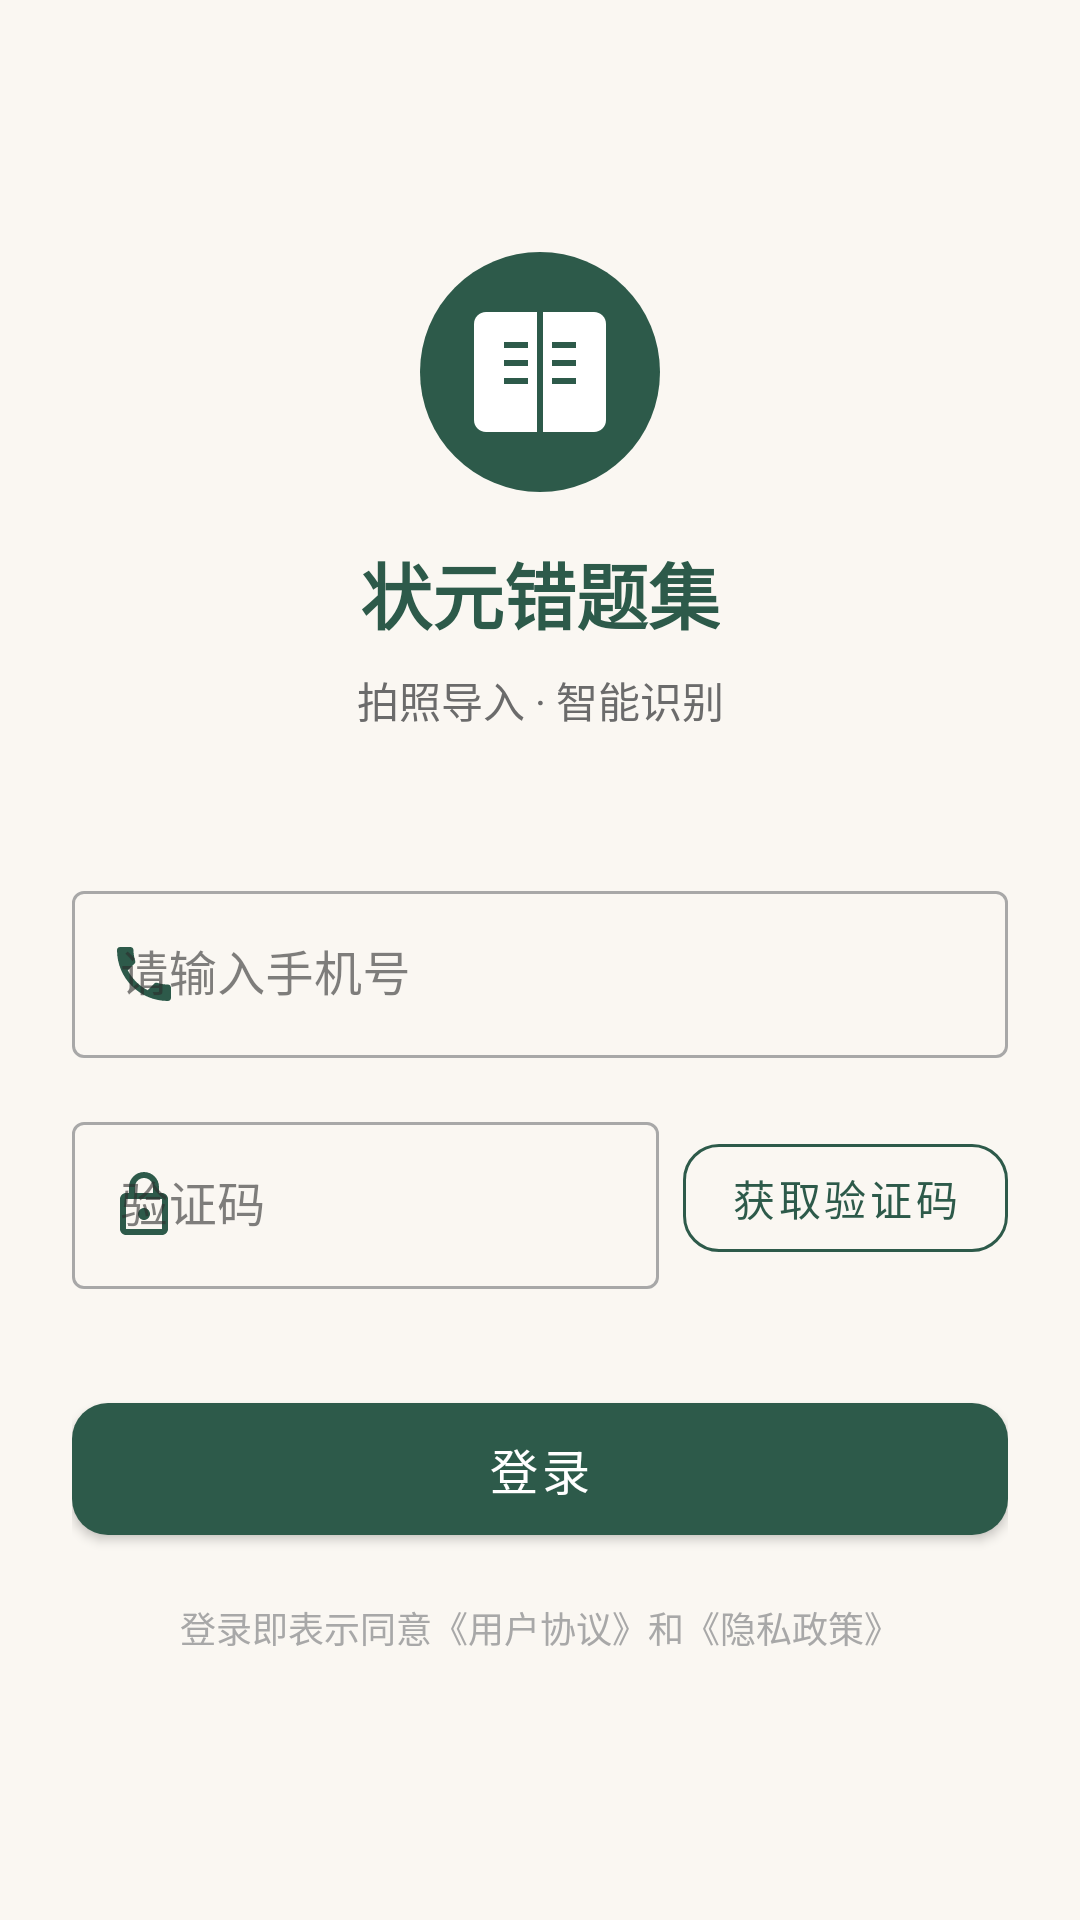

This screen was rendered from an Android layout file. Write that file and the resources it references.
<!-- AndroidManifest.xml: application theme Theme.TopScoreErrorNotebook -->
<!-- res/layout/fragment_login.xml -->
<?xml version="1.0" encoding="utf-8"?>
<androidx.constraintlayout.widget.ConstraintLayout
    xmlns:android="http://schemas.android.com/apk/res/android"
    xmlns:app="http://schemas.android.com/apk/res-auto"
    xmlns:tools="http://schemas.android.com/tools"
    android:layout_width="match_parent"
    android:layout_height="match_parent"
    android:background="@color/paper"
    android:padding="24dp"
    tools:context=".ui.auth.LoginFragment">

    
    <ImageView
        android:id="@+id/iv_logo"
        android:layout_width="80dp"
        android:layout_height="80dp"
        android:layout_marginTop="60dp"
        android:src="@drawable/ic_logo"
        android:contentDescription="@string/app_name"
        app:layout_constraintTop_toTopOf="parent"
        app:layout_constraintStart_toStartOf="parent"
        app:layout_constraintEnd_toEndOf="parent" />

    <TextView
        android:id="@+id/tv_title"
        android:layout_width="wrap_content"
        android:layout_height="wrap_content"
        android:layout_marginTop="16dp"
        android:text="@string/app_name"
        android:textSize="24sp"
        android:textColor="@color/primary"
        android:textStyle="bold"
        app:layout_constraintTop_toBottomOf="@id/iv_logo"
        app:layout_constraintStart_toStartOf="parent"
        app:layout_constraintEnd_toEndOf="parent" />

    <TextView
        android:id="@+id/tv_subtitle"
        android:layout_width="wrap_content"
        android:layout_height="wrap_content"
        android:layout_marginTop="8dp"
        android:text="@string/login_subtitle"
        android:textSize="14sp"
        android:textColor="@color/text_secondary"
        app:layout_constraintTop_toBottomOf="@id/tv_title"
        app:layout_constraintStart_toStartOf="parent"
        app:layout_constraintEnd_toEndOf="parent" />

    
    <com.google.android.material.textfield.TextInputLayout
        android:id="@+id/til_phone"
        style="@style/Widget.TopScore.TextInputLayout"
        android:layout_width="0dp"
        android:layout_height="wrap_content"
        android:layout_marginTop="48dp"
        android:hint="@string/phone_hint"
        app:startIconDrawable="@drawable/ic_phone"
        app:startIconTint="@color/primary"
        app:layout_constraintTop_toBottomOf="@id/tv_subtitle"
        app:layout_constraintStart_toStartOf="parent"
        app:layout_constraintEnd_toEndOf="parent">

        <com.google.android.material.textfield.TextInputEditText
            android:id="@+id/et_phone"
            android:layout_width="match_parent"
            android:layout_height="wrap_content"
            android:inputType="phone"
            android:maxLength="11"
            android:singleLine="true" />

    </com.google.android.material.textfield.TextInputLayout>

    
    <com.google.android.material.textfield.TextInputLayout
        android:id="@+id/til_code"
        style="@style/Widget.TopScore.TextInputLayout"
        android:layout_width="0dp"
        android:layout_height="wrap_content"
        android:layout_marginTop="16dp"
        android:layout_marginEnd="8dp"
        android:hint="@string/code_hint"
        app:startIconDrawable="@drawable/ic_code"
        app:startIconTint="@color/primary"
        app:layout_constraintTop_toBottomOf="@id/til_phone"
        app:layout_constraintStart_toStartOf="parent"
        app:layout_constraintEnd_toStartOf="@id/btn_get_code">

        <com.google.android.material.textfield.TextInputEditText
            android:id="@+id/et_code"
            android:layout_width="match_parent"
            android:layout_height="wrap_content"
            android:inputType="number"
            android:maxLength="6"
            android:singleLine="true" />

    </com.google.android.material.textfield.TextInputLayout>

    <com.google.android.material.button.MaterialButton
        android:id="@+id/btn_get_code"
        style="@style/Widget.TopScore.Button.Secondary"
        android:layout_width="wrap_content"
        android:layout_height="wrap_content"
        android:layout_marginTop="16dp"
        android:minWidth="100dp"
        android:text="@string/get_code"
        app:layout_constraintTop_toBottomOf="@id/til_phone"
        app:layout_constraintEnd_toEndOf="parent"
        app:layout_constraintBottom_toBottomOf="@id/til_code" />

    
    <com.google.android.material.button.MaterialButton
        android:id="@+id/btn_login"
        style="@style/Widget.TopScore.Button.Primary"
        android:layout_width="0dp"
        android:layout_height="56dp"
        android:layout_marginTop="32dp"
        android:text="@string/login"
        android:textSize="16sp"
        app:layout_constraintTop_toBottomOf="@id/til_code"
        app:layout_constraintStart_toStartOf="parent"
        app:layout_constraintEnd_toEndOf="parent" />

    
    <TextView
        android:id="@+id/tv_terms"
        android:layout_width="wrap_content"
        android:layout_height="wrap_content"
        android:layout_marginTop="16dp"
        android:text="@string/terms_notice"
        android:textSize="12sp"
        android:textColor="@color/text_hint"
        android:gravity="center"
        app:layout_constraintTop_toBottomOf="@id/btn_login"
        app:layout_constraintStart_toStartOf="parent"
        app:layout_constraintEnd_toEndOf="parent" />

</androidx.constraintlayout.widget.ConstraintLayout>
<!-- resources referenced by this layout -->
<resources>
  <color name="paper">#FAF7F2</color>
  <color name="primary">#2D5A4A</color>
  <color name="text_hint">#A8A8A8</color>
  <color name="text_secondary">#6B6B6B</color>
  <!-- drawable ic_code (drawable) -->
  <vector xmlns:android="http://schemas.android.com/apk/res/android"
      android:width="24dp"
      android:height="24dp"
      android:viewportWidth="24"
      android:viewportHeight="24">
      <path
          android:fillColor="#2D5A4A"
          android:pathData="M18,8h-1V6c0,-2.76 -2.24,-5 -5,-5S7,3.24 7,6v2H6c-1.1,0 -2,0.9 -2,2v10c0,1.1 0.9,2 2,2h12c1.1,0 2,-0.9 2,-2V10c0,-1.1 -0.9,-2 -2,-2zM9,6c0,-1.66 1.34,-3 3,-3s3,1.34 3,3v2H9V6zM18,20H6V10h12v10zM12,17c1.1,0 2,-0.9 2,-2s-0.9,-2 -2,-2 -2,0.9 -2,2 0.9,2 2,2z"/>
  </vector>
  <!-- drawable ic_phone (drawable) -->
  <vector xmlns:android="http://schemas.android.com/apk/res/android"
      android:width="24dp"
      android:height="24dp"
      android:viewportWidth="24"
      android:viewportHeight="24">
      <path
          android:fillColor="#2D5A4A"
          android:pathData="M6.62,10.79c1.44,2.83 3.76,5.15 6.59,6.59l2.2,-2.2c0.27,-0.27 0.67,-0.36 1.02,-0.24 1.12,0.37 2.33,0.57 3.57,0.57 0.55,0 1,0.45 1,1V20c0,0.55 -0.45,1 -1,1 -9.39,0 -17,-7.61 -17,-17 0,-0.55 0.45,-1 1,-1h3.5c0.55,0 1,0.45 1,1 0,1.25 0.2,2.45 0.57,3.57 0.11,0.35 0.03,0.74 -0.25,1.02l-2.2,2.2z"/>
  </vector>
  <string name="app_name">状元错题集</string>
  <string name="code_hint">验证码</string>
  <string name="get_code">获取验证码</string>
  <string name="login">登录</string>
  <string name="login_subtitle">拍照导入 · 智能识别</string>
  <string name="phone_hint">请输入手机号</string>
  <string name="terms_notice">登录即表示同意《用户协议》和《隐私政策》</string>
  <style name="Widget.TopScore.Button.Primary" parent="Widget.MaterialComponents.Button">
          <item name="backgroundTint">@color/primary</item>
          <item name="android:textColor">@android:color/white</item>
          <item name="cornerRadius">12dp</item>
      </style>
  <style name="Widget.TopScore.Button.Secondary" parent="Widget.MaterialComponents.Button.OutlinedButton">
          <item name="strokeColor">@color/primary</item>
          <item name="android:textColor">@color/primary</item>
          <item name="cornerRadius">12dp</item>
      </style>
  <style name="Widget.TopScore.TextInputLayout" parent="Widget.MaterialComponents.TextInputLayout.OutlinedBox">
          <item name="boxStrokeColor">@color/text_input_stroke</item>
          <item name="hintTextColor">@color/primary</item>
      </style>
  <color name="primary_dark">#1D3A32</color>
  <color name="accent">#C75450</color>
  <color name="accent_light">#E86B67</color>
  <color name="background">#FAF7F2</color>
  <color name="surface">#FFFFFF</color>
  <color name="ink">#2C2C2C</color>
  <color name="status_bar">#1D3A32</color>
  <color name="text_primary">#2C2C2C</color>
  <style name="Widget.TopScore.BottomNavigation" parent="Widget.MaterialComponents.BottomNavigationView.Colored">
          <item name="backgroundTint">@color/surface</item>
          <item name="itemIconTint">@color/bottom_nav_color</item>
          <item name="itemTextColor">@color/bottom_nav_color</item>
          <item name="labelVisibilityMode">labeled</item>
      </style>
</resources>
